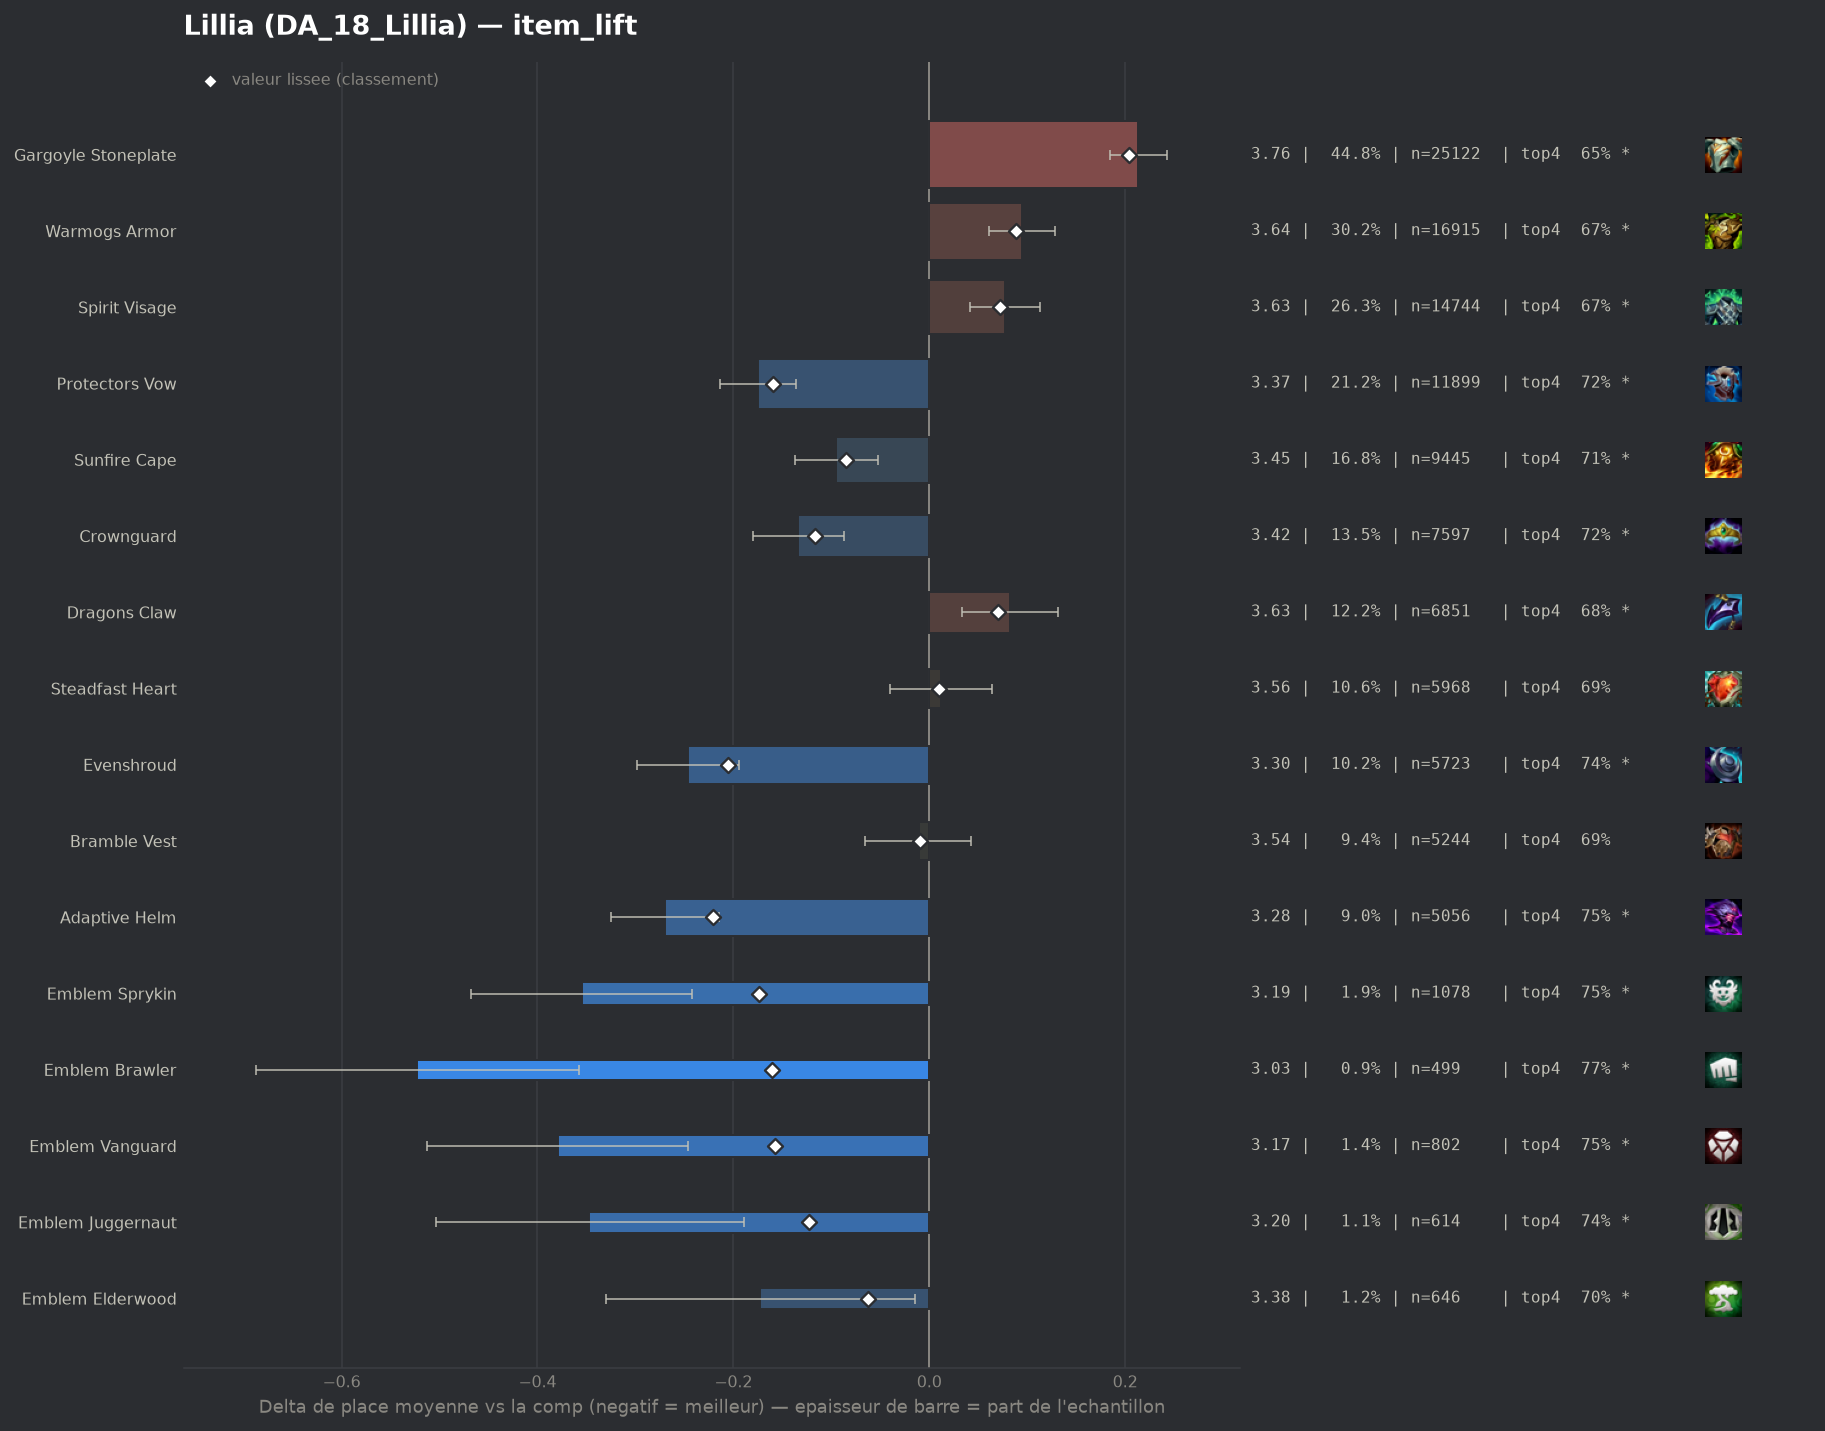

Data behind this chart, as committed beside it:
group, label, n, share, avg_place, shrunk_avg, score, d_avg, d_avg_pess, impact, d_top4, win, top2, top4, sd, z, p, significant
pepite, Adaptive Helm, 5056, 0.09015, 3.278, 3.328, -0.221, -0.27, -0.215, 0.0199, 0.0563, 0.2077, 0.4237, 0.7466, 1.915, -9.59, 0.0, True
populaire, Evenshroud, 5723, 0.102, 3.303, 3.343, -0.206, -0.246, -0.194, 0.021, 0.045, 0.2029, 0.4157, 0.7353, 1.903, -9.29, 0.0, True
pepite, Emblem Sprykin, 1078, 0.01922, 3.194, 3.375, -0.174, -0.355, -0.242, 0.0033, 0.0555, 0.2152, 0.4471, 0.7458, 1.877, -6.14, 0.0, True
pepite, Emblem Brawler, 499, 0.008898, 3.026, 3.388, -0.161, -0.523, -0.358, 0.0014, 0.0772, 0.2665, 0.489, 0.7675, 1.869, -6.22, 0.0, True
populaire, Protectors Vow, 11899, 0.2122, 3.374, 3.389, -0.16, -0.175, -0.136, 0.0339, 0.0314, 0.198, 0.4075, 0.7217, 1.948, -8.87, 0.0, True
pepite, Emblem Vanguard, 802, 0.0143, 3.17, 3.391, -0.158, -0.379, -0.246, 0.0023, 0.0553, 0.2344, 0.4564, 0.7456, 1.914, -5.57, 0.0, True
pepite, Emblem Juggernaut, 614, 0.01095, 3.202, 3.426, -0.123, -0.347, -0.189, 0.0013, 0.0491, 0.2427, 0.4674, 0.7394, 1.98, -4.32, 2e-05, True
populaire, Crownguard, 7597, 0.1355, 3.415, 3.432, -0.117, -0.134, -0.087, 0.0158, 0.0256, 0.1799, 0.3965, 0.7159, 1.934, -5.65, 0.0, True
populaire, Sunfire Cape, 9445, 0.1684, 3.454, 3.464, -0.085, -0.095, -0.052, 0.0143, 0.0184, 0.1859, 0.3854, 0.7087, 1.952, -4.35, 1e-05, True
pepite, Emblem Elderwood, 646, 0.01152, 3.376, 3.486, -0.063, -0.173, -0.015, 0.0007, 0.0094, 0.2368, 0.4149, 0.6997, 2.037, -2.14, 0.0323, True
, Horizon Focus, 106, 0.00189, 3.311, 3.528, -0.02, -0.237, 0.0, 0.0, 0.0361, 0.217, 0.4434, 0.7264, 1.978, -1.23, 0.2171, False
, Ionic Spark, 2601, 0.04638, 3.53, 3.536, -0.013, -0.019, 0.0, 0.0006, -0.0014, 0.1669, 0.3749, 0.689, 1.965, -0.47, 0.6388, False
populaire, Bramble Vest, 5244, 0.0935, 3.537, 3.539, -0.009, -0.011, 0.0, 0.0009, 0.0013, 0.1623, 0.3629, 0.6916, 1.929, -0.41, 0.6854, False
, Warmogs Armor Radiant, 46, 0.0008202, 3.413, 3.543, -0.005, -0.136, 0.0, 0.0, 0.0488, 0.1304, 0.3478, 0.7391, 1.727, -0.53, 0.5944, False
populaire, Steadfast Heart, 5968, 0.1064, 3.561, 3.559, 0.01, 0.012, 0.0, -0.0011, 0.0012, 0.1635, 0.3504, 0.6915, 1.941, 0.45, 0.6512, False
, Titans Resolve, 52, 0.0009272, 3.885, 3.564, 0.015, 0.336, 0.0, -0.0, -0.0749, 0.1154, 0.3269, 0.6154, 2.181, 1.11, 0.2668, False
, Emblem Flora Fatalis, 49, 0.0008737, 3.918, 3.564, 0.015, 0.37, 0.0, -0.0, -0.0577, 0.1429, 0.3061, 0.6327, 2.078, 1.24, 0.2133, False
, Aegis Of Dawn, 179, 0.003192, 3.709, 3.571, 0.022, 0.161, 0.0, -0.0001, -0.0311, 0.1397, 0.324, 0.6592, 1.907, 1.13, 0.26, False
, Lightshield Crest, 334, 0.005955, 3.677, 3.578, 0.029, 0.128, 0.0, -0.0002, -0.0286, 0.1617, 0.3323, 0.6617, 1.971, 1.18, 0.2367, False
, Void Gauntlet, 71, 0.001266, 4.141, 3.584, 0.035, 0.592, 0.145, -0.0, -0.0988, 0.0704, 0.2394, 0.5915, 1.923, 2.59, 0.00952, True
, Hullcrusher, 43, 0.0007667, 4.605, 3.588, 0.039, 1.056, 0.437, -0.0, -0.1787, 0.093, 0.1628, 0.5116, 2.07, 3.34, 0.00083, True
, Emblem Spellweaver, 188, 0.003352, 4.016, 3.616, 0.067, 0.467, 0.158, -0.0002, -0.1158, 0.1543, 0.3138, 0.5745, 2.157, 2.97, 0.00302, True
populaire, Dragons Claw, 6851, 0.1222, 3.631, 3.619, 0.07, 0.082, 0.033, -0.0086, -0.0144, 0.1549, 0.3446, 0.676, 1.966, 3.26, 0.00112, True
, Steraks Gage, 321, 0.005724, 3.866, 3.619, 0.071, 0.317, 0.092, -0.0004, -0.0673, 0.1184, 0.3396, 0.6231, 2.05, 2.77, 0.00567, True
populaire, Spirit Visage, 14744, 0.2629, 3.626, 3.621, 0.072, 0.077, 0.042, -0.0189, -0.0161, 0.1579, 0.3432, 0.6742, 1.955, 4.27, 2e-05, True
, Aegis Of Dusk, 136, 0.002425, 4.213, 3.621, 0.072, 0.665, 0.331, -0.0002, -0.1168, 0.0809, 0.2353, 0.5735, 1.979, 3.91, 9e-05, True
populaire, Warmogs Armor, 16915, 0.3016, 3.643, 3.637, 0.089, 0.095, 0.061, -0.0268, -0.0177, 0.1574, 0.3427, 0.6726, 1.971, 5.47, 0.0, True
, The Indomitable, 302, 0.005385, 4.152, 3.677, 0.128, 0.604, 0.377, -0.0007, -0.0844, 0.0861, 0.2285, 0.606, 2.002, 5.22, 0.0, True
, Component Negatron Cloak, 165, 0.002942, 4.727, 3.7, 0.151, 1.179, 0.862, -0.0004, -0.2236, 0.0606, 0.1636, 0.4667, 2.073, 7.29, 0.0, True
, Component Chain Vest, 211, 0.003762, 4.573, 3.711, 0.162, 1.025, 0.744, -0.0006, -0.1785, 0.0711, 0.1896, 0.5118, 2.079, 7.15, 0.0, True
, Moguls Mail, 397, 0.007079, 4.181, 3.714, 0.165, 0.633, 0.433, -0.0012, -0.1286, 0.1134, 0.2469, 0.5617, 2.026, 6.2, 0.0, True
populaire, Gargoyle Stoneplate, 25122, 0.4479, 3.762, 3.753, 0.204, 0.213, 0.184, -0.0914, -0.0409, 0.1449, 0.3212, 0.6494, 1.996, 14.11, 0.0, True
, Component Giants Belt, 478, 0.008523, 4.358, 3.79, 0.242, 0.809, 0.61, -0.0021, -0.1548, 0.1088, 0.2678, 0.5356, 2.217, 7.95, 0.0, True
